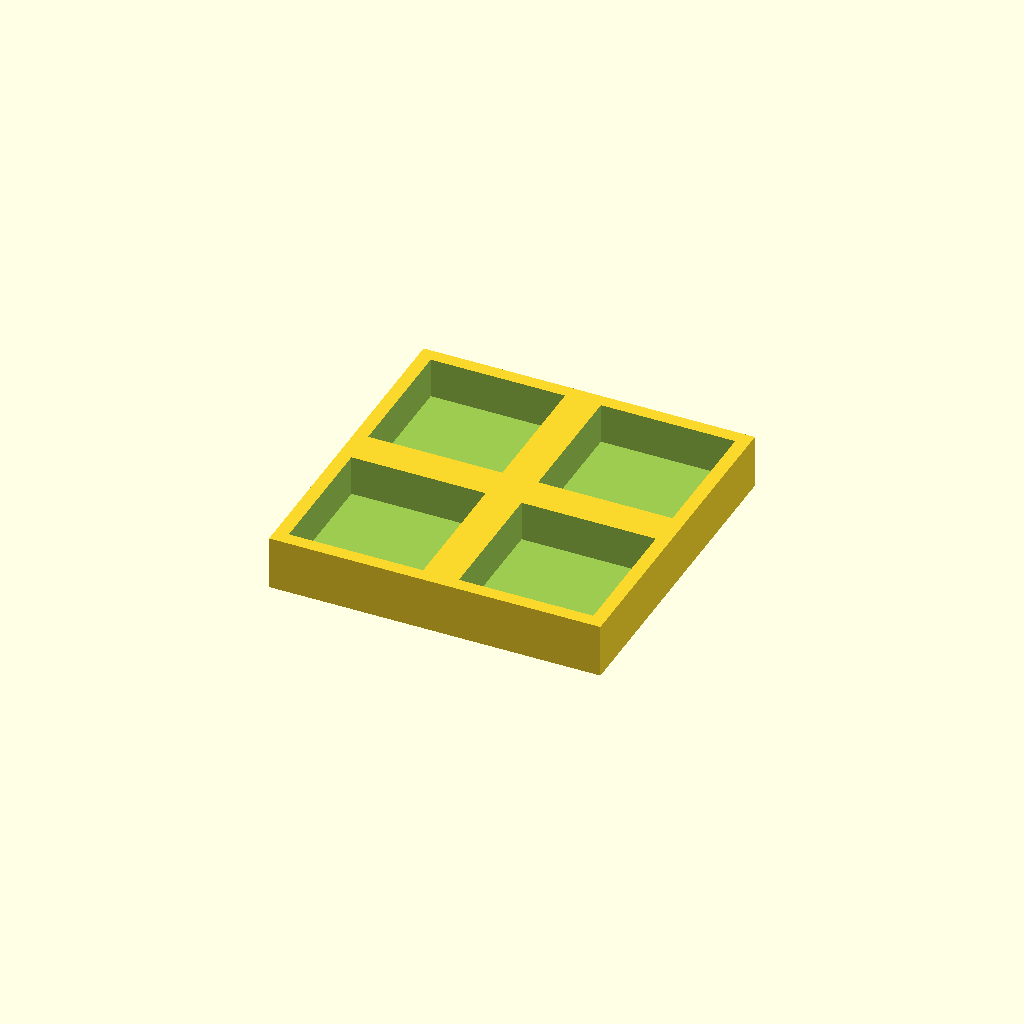
Cell 1: the model at its default parameters.
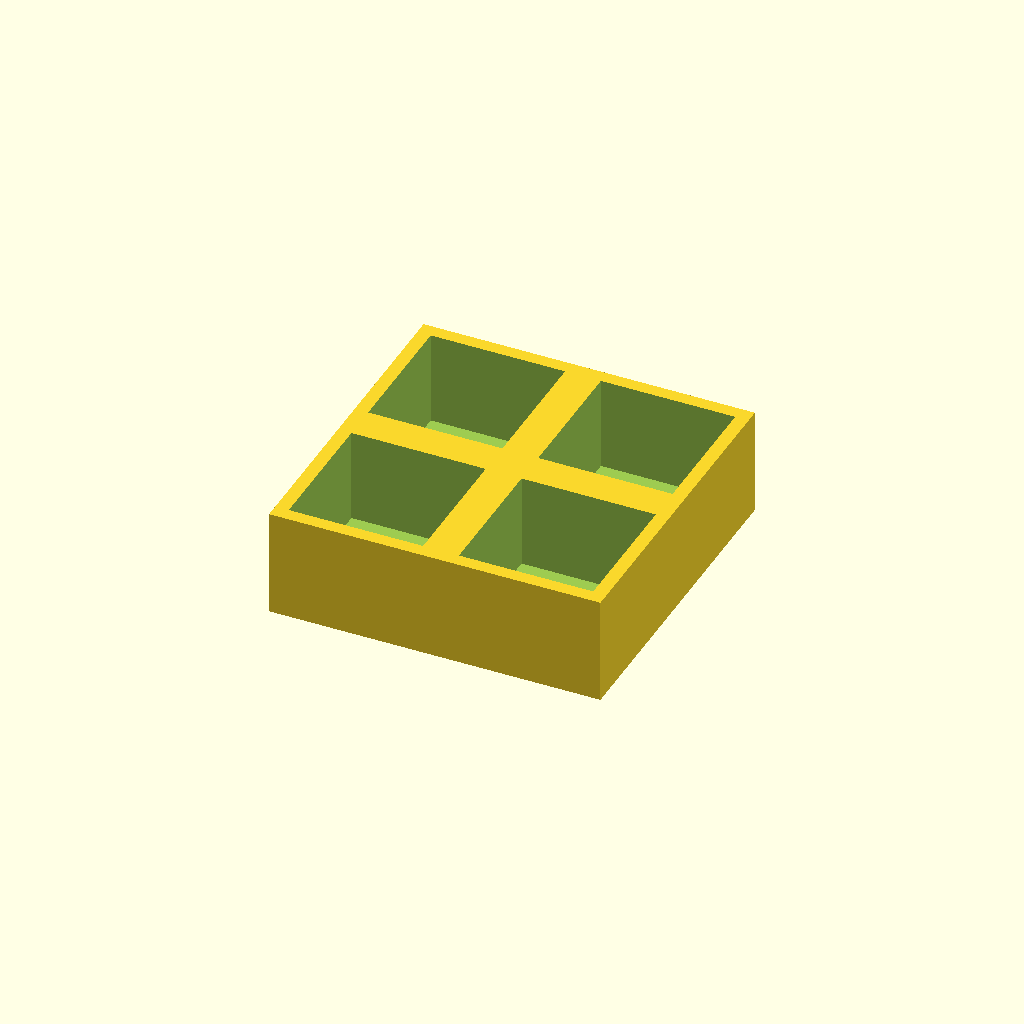
Cell 2 — thickness set to 24, the other parameters unchanged.
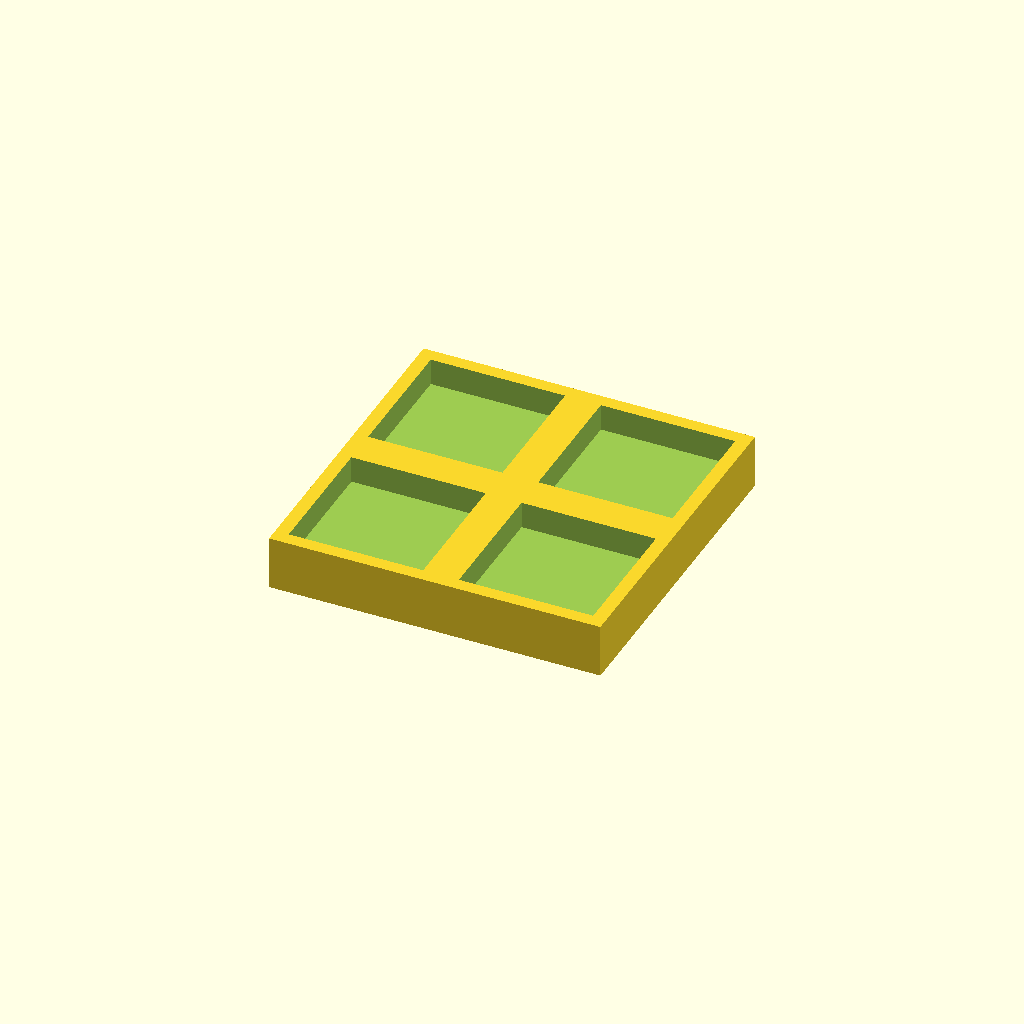
Cell 3: floor_t = 6 (everything else at default).
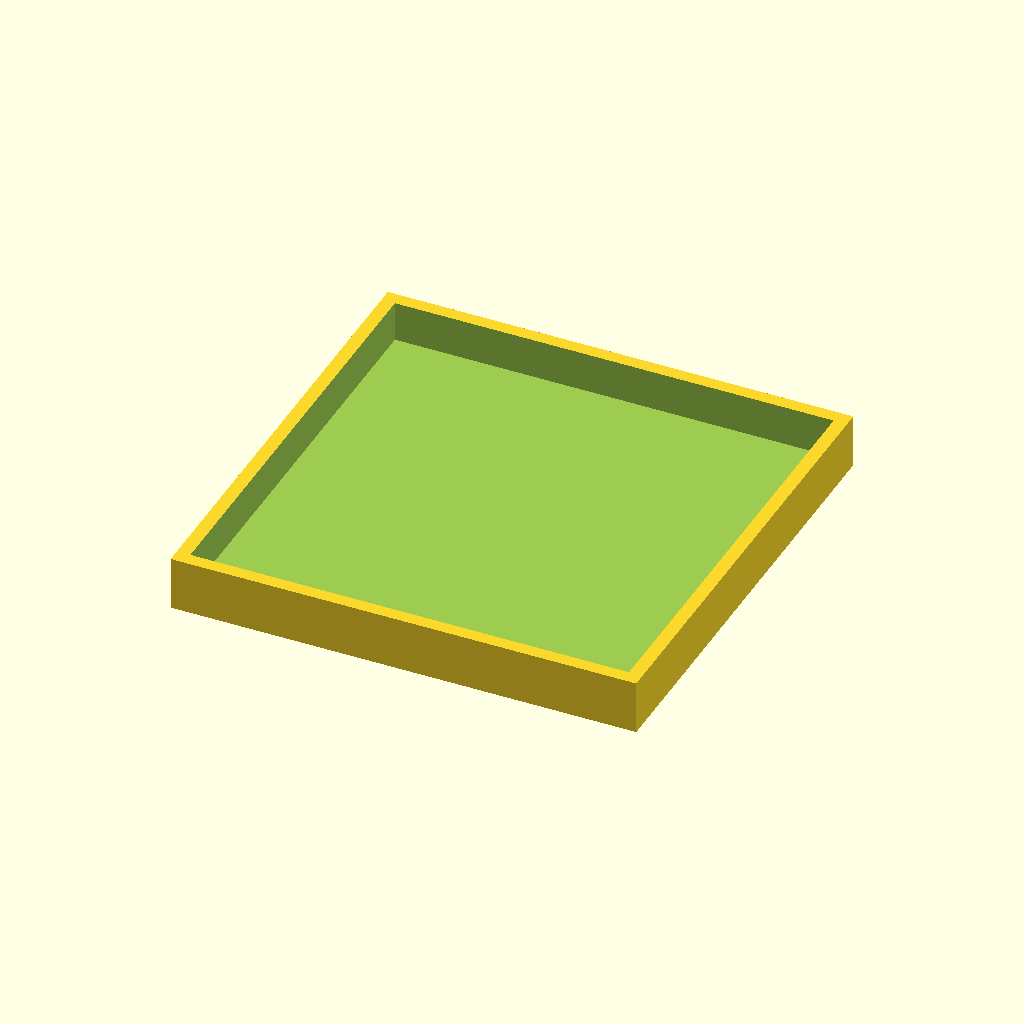
Cell 4 — pocket set to 60, the other parameters unchanged.
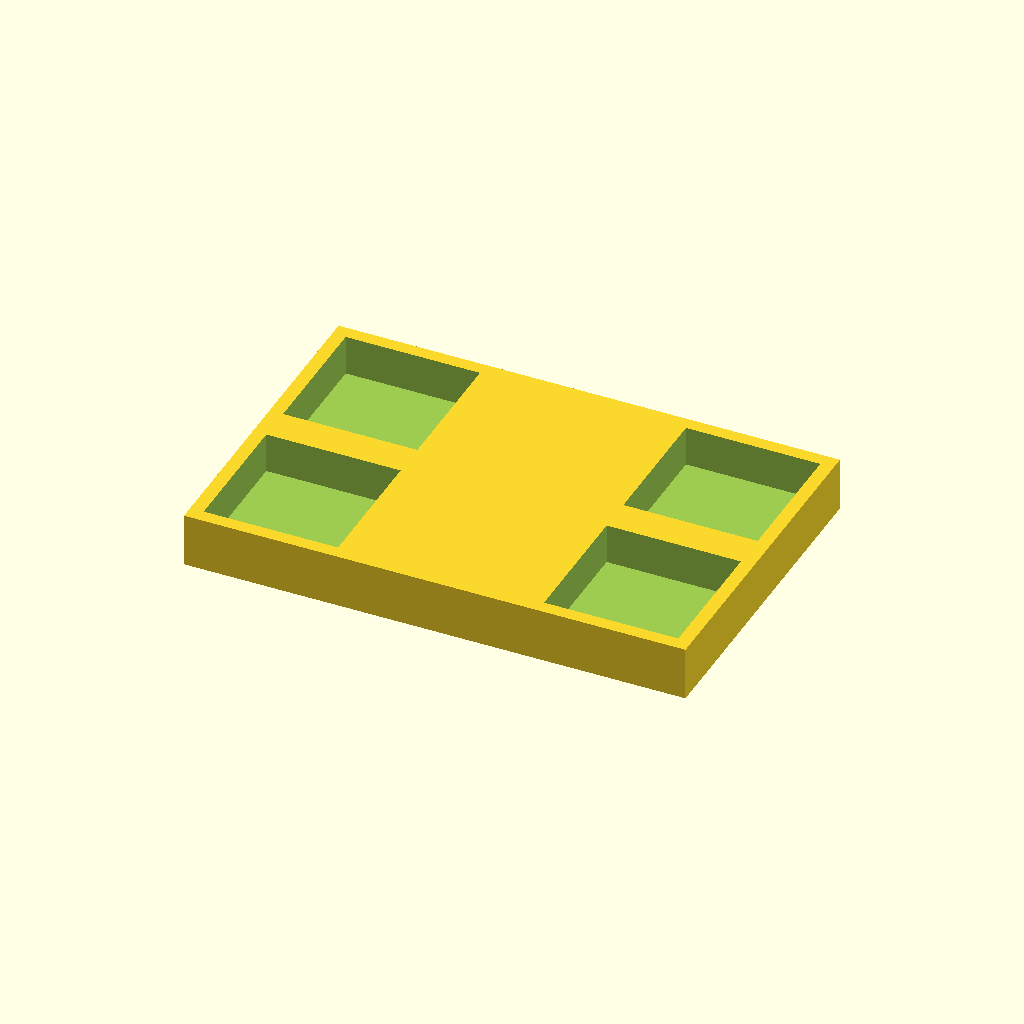
Cell 5 — pitch_x set to 76, the other parameters unchanged.
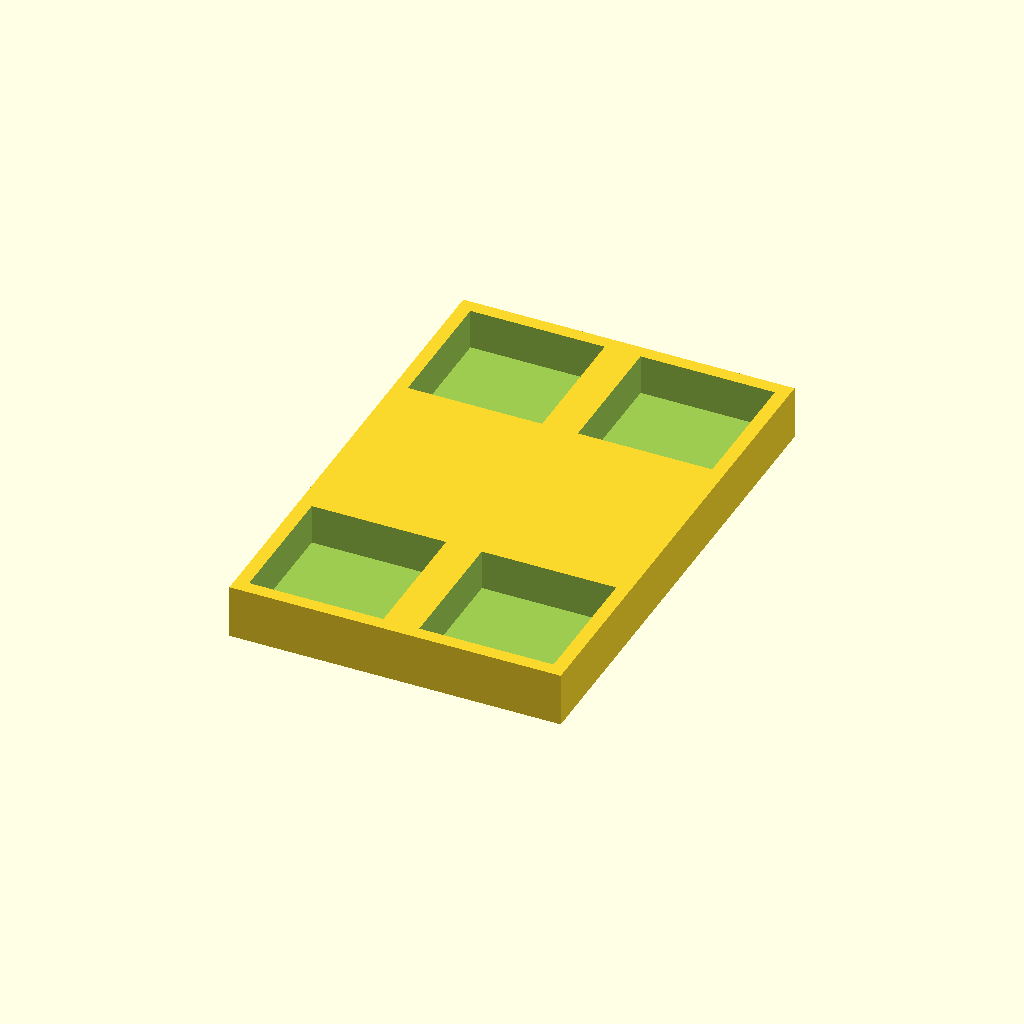
Cell 6 — pitch_y set to 76, the other parameters unchanged.
All cells are drawn from one camera (rotation 55°, 0°, 25°, orthographic, colour scheme Cornfield), so only the parameter changes between them.
Source of the model, optional_data/data/place1/pocketplates/part_0039.scad:
$fn = 32;

// ----------------------------------------------------------------------
// Pocket plate 74 x 74 x 12
// 2 x 2 pockets 30 mm square, 9 mm deep
// ----------------------------------------------------------------------

// --- parameters (mm) ---
thickness = 12;  // plate thickness
floor_t = 3;     // material left under each pocket
pocket = 30;     // pocket side length
pitch_x = 38;    // pocket pitch along X
pitch_y = 38;    // pocket pitch along Y
cols = 2;        // pockets per row
rows = 2;        // rows of pockets

// --- derived feature positions (mm) ---
depth = thickness - floor_t;        // = 9   pocket depth, down to the floor
span_x = (cols - 1) * pitch_x;      // = 38   distance between outer pockets
span_y = (rows - 1) * pitch_y;      // = 38   distance between outer pocket rows
origin_x = -span_x / 2;             // = -19   X of the first pocket
origin_y = -span_y / 2;             // = -19   Y of the first pocket
plate = [span_x + pocket + 6, span_y + pocket + 6, thickness];  // = [74, 74, 12]   overall size: pockets plus 3 mm of wall on each side
feature_centers = [
  [origin_x + 0 * pitch_x, origin_y + 0 * pitch_y],
  [origin_x + 1 * pitch_x, origin_y + 0 * pitch_y],
  [origin_x + 0 * pitch_x, origin_y + 1 * pitch_y],
  [origin_x + 1 * pitch_x, origin_y + 1 * pitch_y]
];   // pocket centres, used verbatim by the cutter loop

// plate outline, then one pocket per centre in feature_centers
difference() {
  cube(plate, center = true);
  for (centre = feature_centers)
    translate([centre[0] - pocket / 2, centre[1] - pocket / 2, plate[2] / 2 - depth])
      cube([pocket, pocket, depth + 1]);  // centred on the declared pocket centre
}
Customizer parameters (derived from the source; name, type, default, range or options):
thickness: number, default 12
floor_t: number, default 3
pocket: number, default 30
pitch_x: number, default 38
pitch_y: number, default 38
cols: number, default 2
rows: number, default 2
